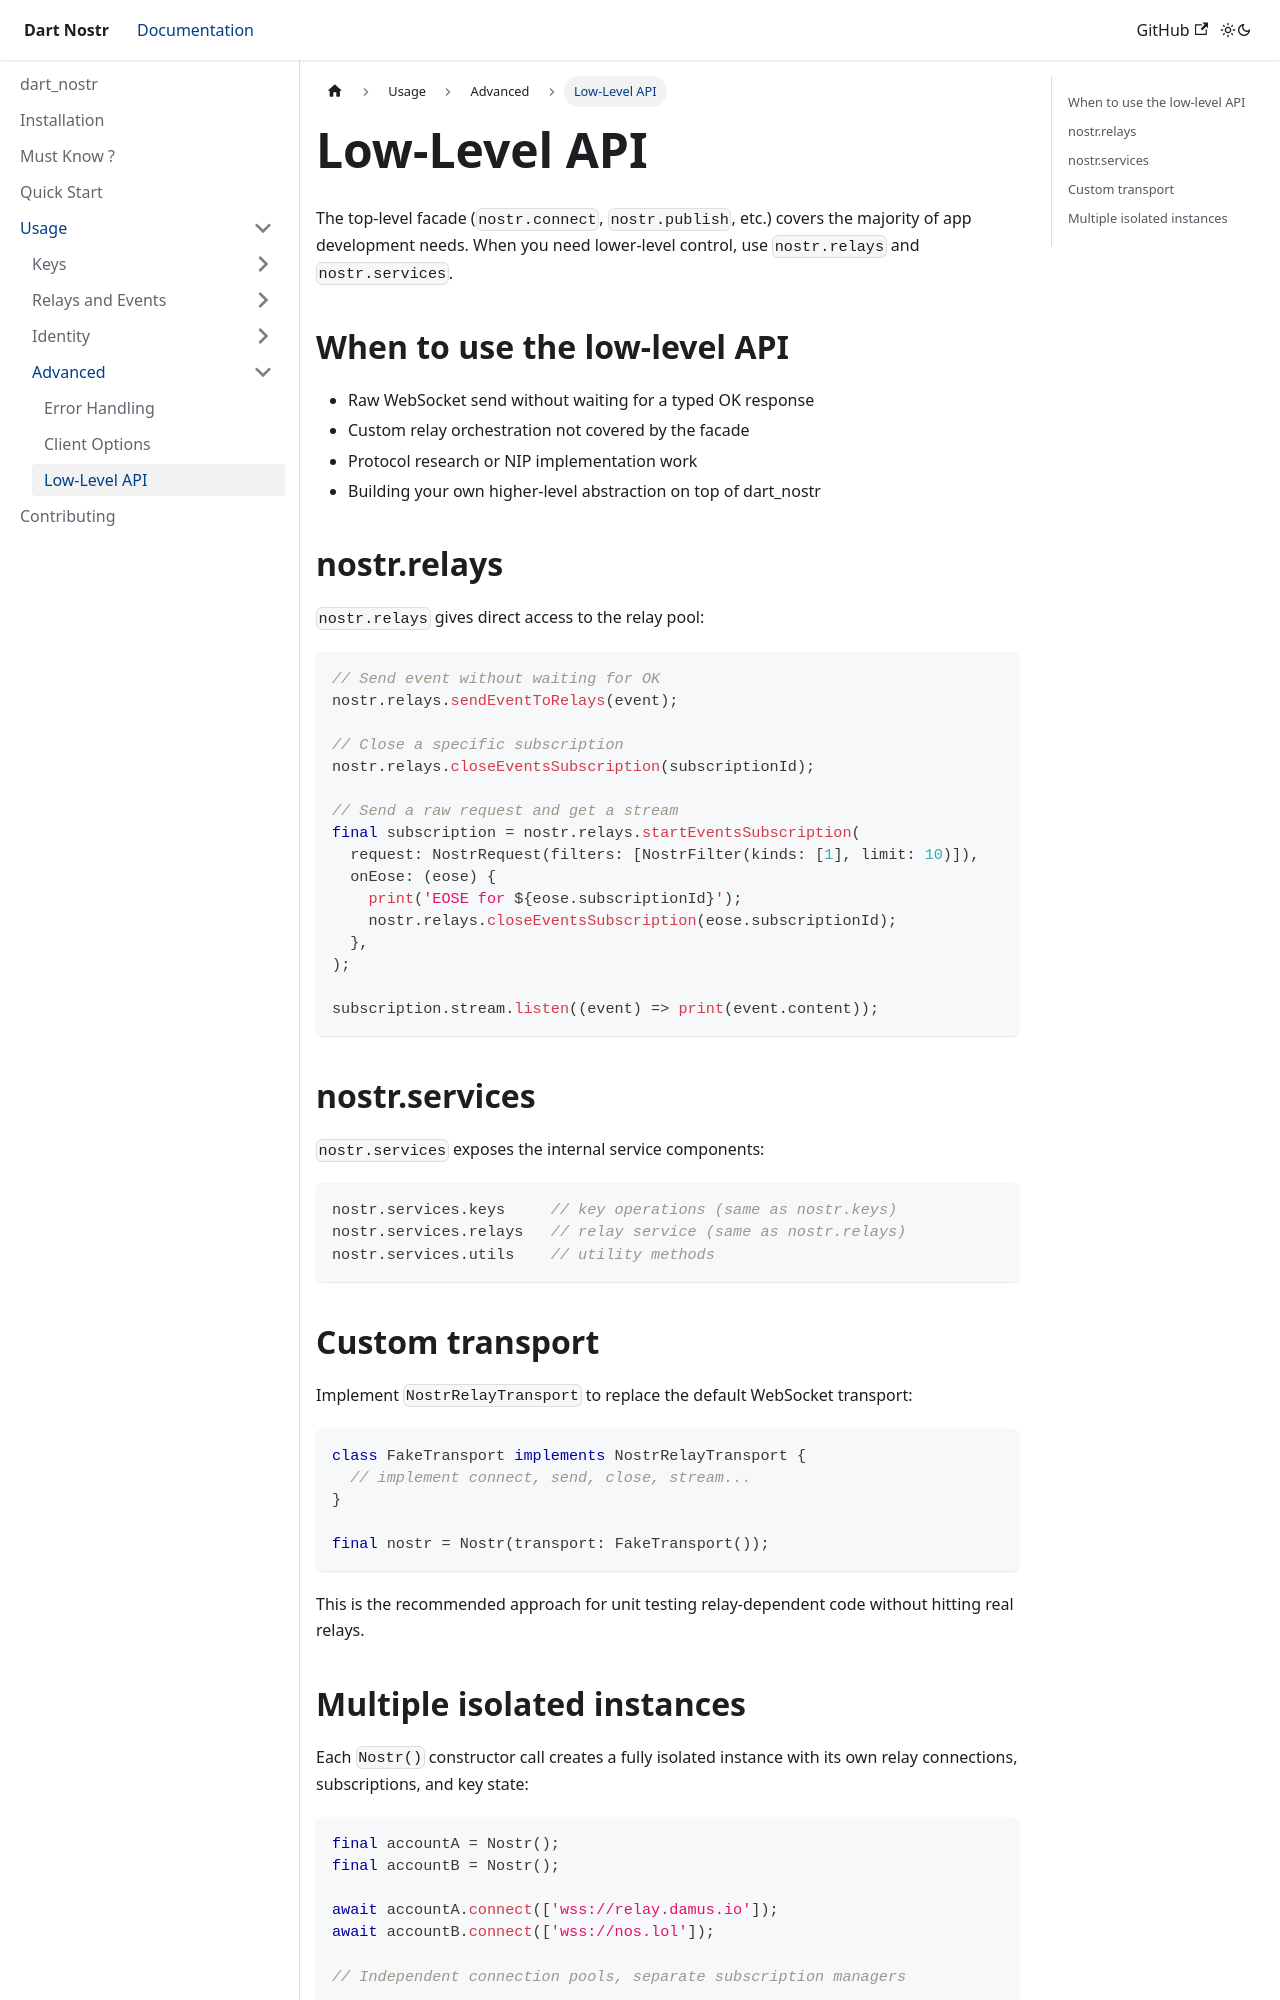

repository: anasfik/nostr · page: usage/advanced/low-level-api/index.html · generator: docusaurus

---
sidebar_position: 3
description: Access raw relay operations and protocol internals via nostr.relays and nostr.services.
---

# Low-Level API

The top-level facade (`nostr.connect`, `nostr.publish`, etc.) covers the majority of app development needs. When you need lower-level control, use `nostr.relays` and `nostr.services`.

## When to use the low-level API

- Raw WebSocket send without waiting for a typed OK response
- Custom relay orchestration not covered by the facade
- Protocol research or NIP implementation work
- Building your own higher-level abstraction on top of dart_nostr

## nostr.relays

`nostr.relays` gives direct access to the relay pool:

```dart
// Send event without waiting for OK
nostr.relays.sendEventToRelays(event);

// Close a specific subscription
nostr.relays.closeEventsSubscription(subscriptionId);

// Send a raw request and get a stream
final subscription = nostr.relays.startEventsSubscription(
  request: NostrRequest(filters: [NostrFilter(kinds: [1], limit: 10)]),
  onEose: (eose) {
    print('EOSE for ${eose.subscriptionId}');
    nostr.relays.closeEventsSubscription(eose.subscriptionId);
  },
);

subscription.stream.listen((event) => print(event.content));
```

## nostr.services

`nostr.services` exposes the internal service components:

```dart
nostr.services.keys     // key operations (same as nostr.keys)
nostr.services.relays   // relay service (same as nostr.relays)
nostr.services.utils    // utility methods
```
